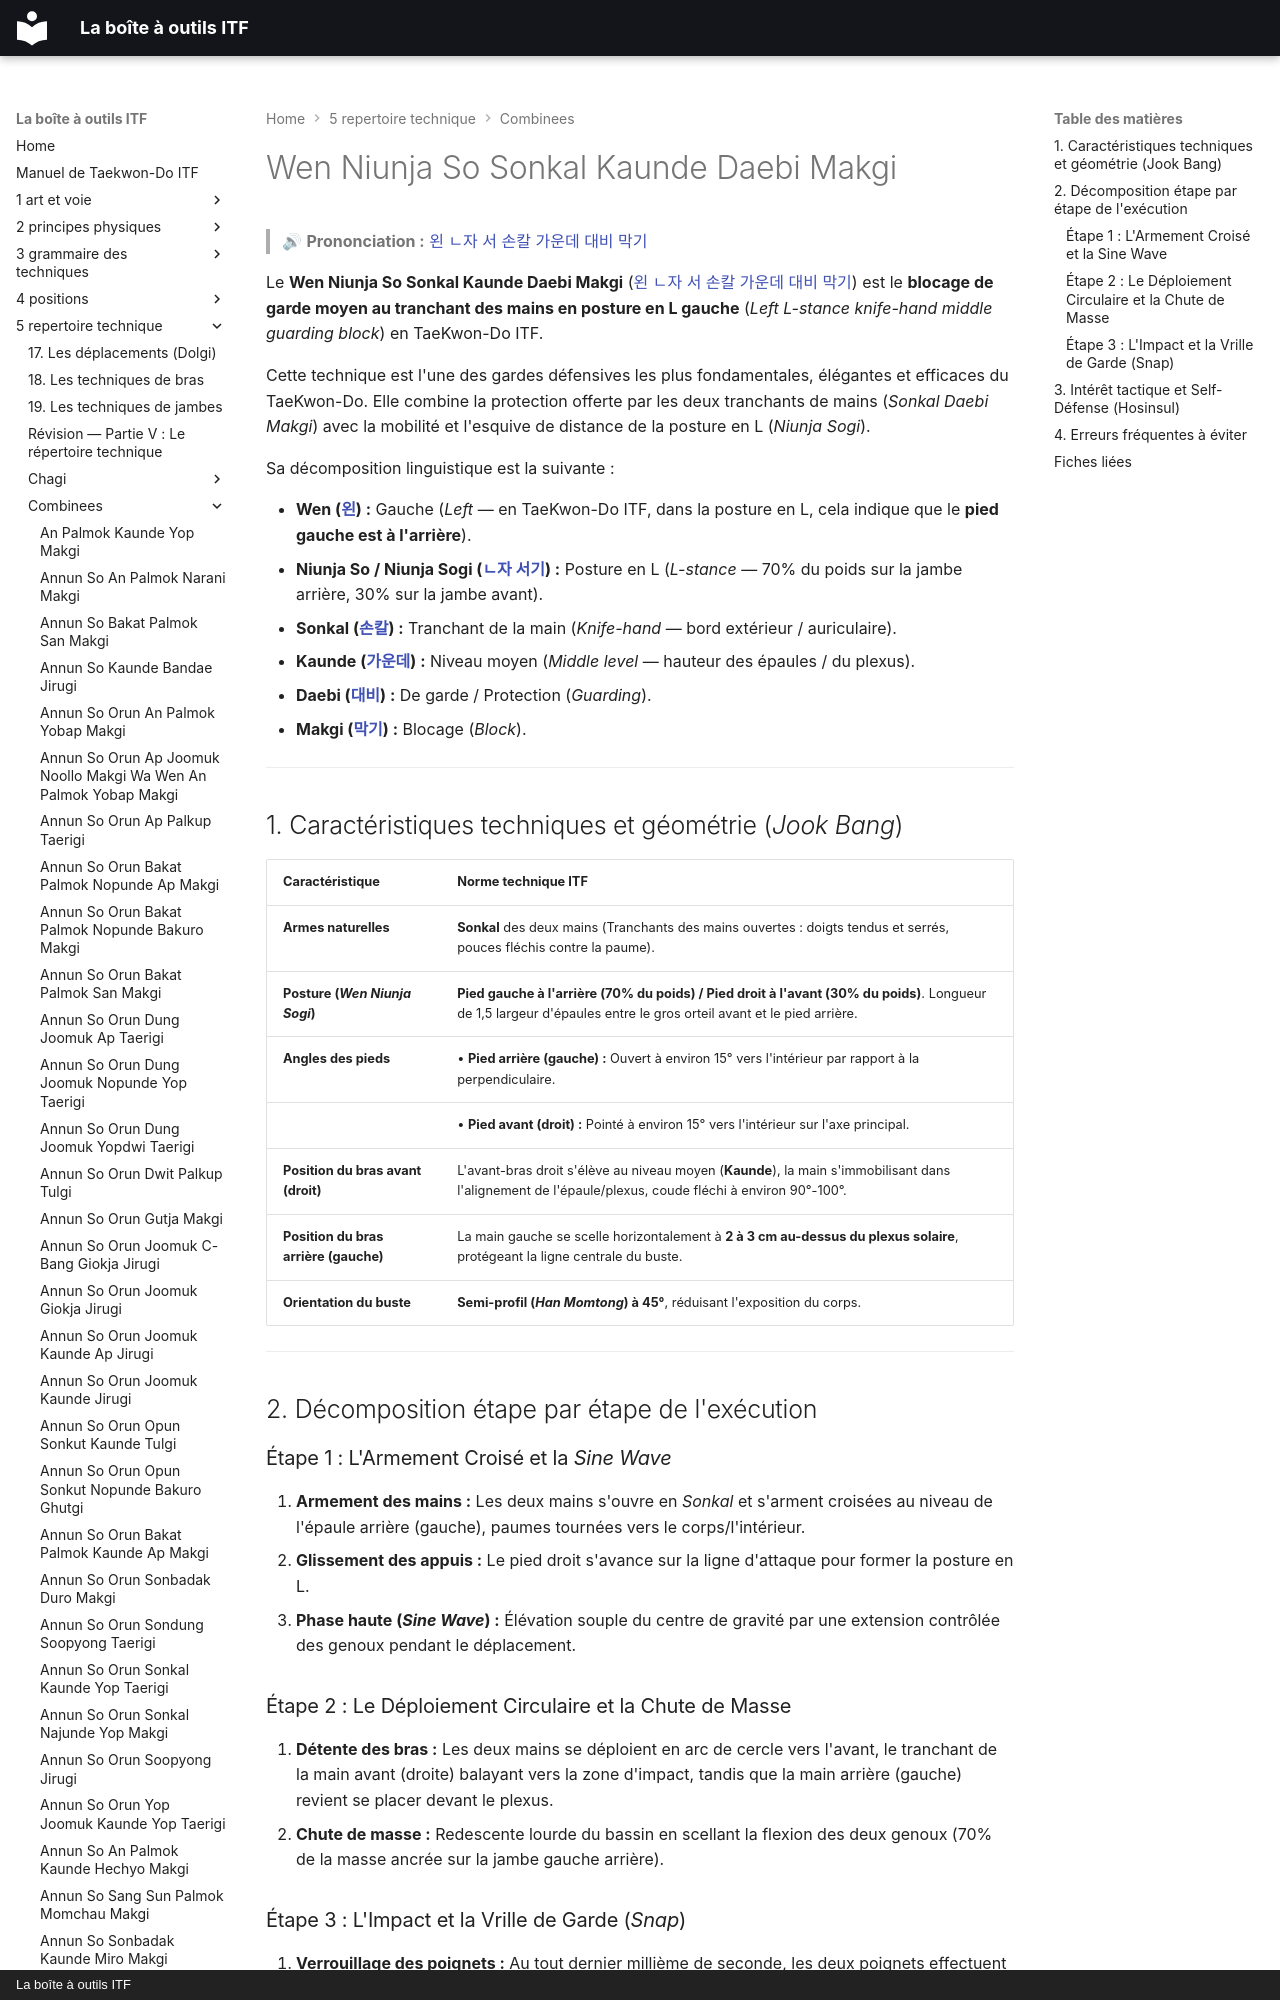

repository: yvmori1/La-boite-outils-ITF · page: 5-repertoire-technique/combinees/Wen-Niunja-So-Sonkal-Kaunde-Daebi-Makgi/index.html · generator: mkdocs · copyright: La boîte à outils ITF

# Wen Niunja So Sonkal Kaunde Daebi Makgi

> 🔊 **Prononciation :** [왼 ㄴ자 서 손칼 가운데 대비 막기](../../audio/Techniques/Wen-Niunja-So-Sonkal-Kaunde-Daebi-Makgi.m4a)

Le **Wen Niunja So Sonkal Kaunde Daebi Makgi** ([왼 ㄴ자 서 손칼 가운데 대비 막기](../../audio/Techniques/Wen-Niunja-So-Sonkal-Kaunde-Daebi-Makgi.m4a)) est le **blocage de garde moyen au tranchant des mains en posture en L gauche** (*Left L-stance knife-hand middle guarding block*) en TaeKwon-Do ITF.

Cette technique est l'une des gardes défensives les plus fondamentales, élégantes et efficaces du TaeKwon-Do. Elle combine la protection offerte par les deux tranchants de mains (*Sonkal Daebi Makgi*) avec la mobilité et l'esquive de distance de la posture en L (*Niunja Sogi*).

Sa décomposition linguistique est la suivante :
